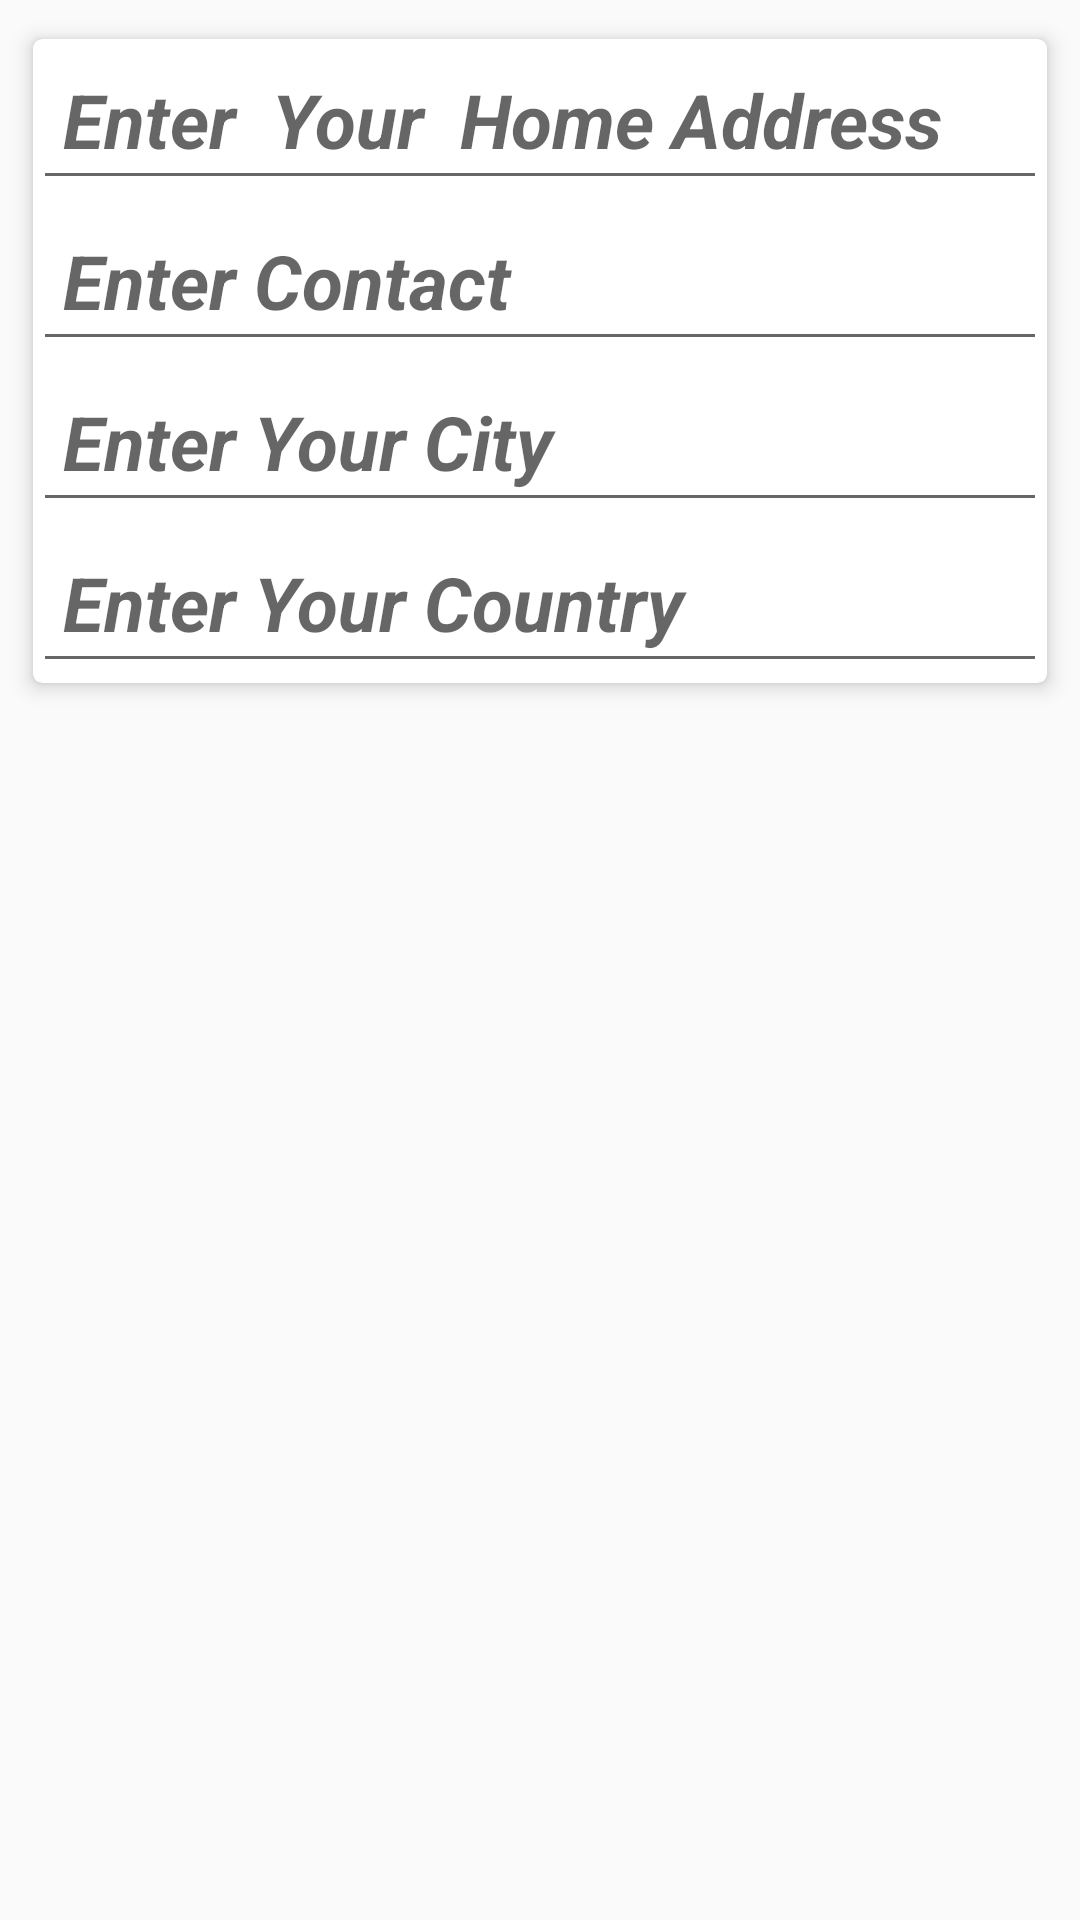

Reconstruct the res/layout file that produces this screen, plus the resources it refers to.
<!-- AndroidManifest.xml: application theme AppTheme -->
<!-- res/layout/custom_dialog_order.xml -->
<?xml version="1.0" encoding="utf-8"?>
<LinearLayout android:orientation="horizontal"
    android:id="@+id/displayLinearLayout"
    xmlns:fbutton="http://schemas.android.com/apk/res-auto"
    xmlns:android="http://schemas.android.com/apk/res/android"
    android:layout_width="match_parent"

    android:layout_height="wrap_content"
    xmlns:app="http://schemas.android.com/apk/res-auto">

    <android.support.v7.widget.CardView
        android:layout_width="match_parent"
        android:layout_height="wrap_content"
        android:layout_margin="6dp"
        app:cardElevation="4dp"
        app:cardCornerRadius="3dp"
        android:padding="10dp"
        app:cardUseCompatPadding="true"
        android:paddingTop="20dp"
        android:paddingBottom="20dp"
        android:paddingRight="20dp"
        android:paddingLeft="20dp">


        <RelativeLayout
            android:layout_width="match_parent"
            android:layout_height="wrap_content">
        <EditText
            android:padding="10dp"

            android:id="@+id/edit_address"
            android:layout_width="match_parent"
            android:layout_height="wrap_content"
            android:hint="Enter  Your  Home Address"
            android:layout_marginTop="0dp"
            android:textSize="25dp"
            android:textStyle="italic|bold" />

        <EditText
            android:padding="10dp"
            android:id="@+id/edit_contact"
            android:layout_width="match_parent"
            android:layout_height="wrap_content"
            android:hint="Enter Contact"
            android:layout_below="@+id/edit_address"
            android:textSize="25dp"
            android:textStyle="italic|bold" />

            <EditText

                android:id="@+id/edit_city"
                android:padding="10dp"
                android:layout_width="match_parent"
                android:layout_height="wrap_content"
                android:hint="Enter Your City"
                android:layout_below="@id/edit_contact"
                android:textSize="25dp"
                android:textStyle="italic|bold" />

            <EditText

                android:id="@+id/edit_country"
                android:padding="10dp"
                android:layout_width="match_parent"
                android:layout_height="wrap_content"
                android:hint="Enter Your Country"
                android:layout_below="@id/edit_city"
                android:textSize="25dp"
                android:textStyle="italic|bold" />


        </RelativeLayout>


    </android.support.v7.widget.CardView>

</LinearLayout>
<!-- resources referenced by this layout -->
<resources>
  <style name="AppTheme" parent="Base.Theme.AppCompat.Light">
          <item name="windowActionBar">false</item>
          <item name="windowNoTitle">true</item>
          <item name="colorPrimary">@color/colorPrimary</item>
          <item name="colorPrimaryDark">@color/colorPrimaryDark</item>
          <item name="colorAccent">@color/colorAccent</item>
      </style>
  <color name="colorPrimary">#02efd6</color>
  <color name="colorPrimaryDark">#00574B</color>
  <color name="colorAccent">#D81B60</color>
</resources>
